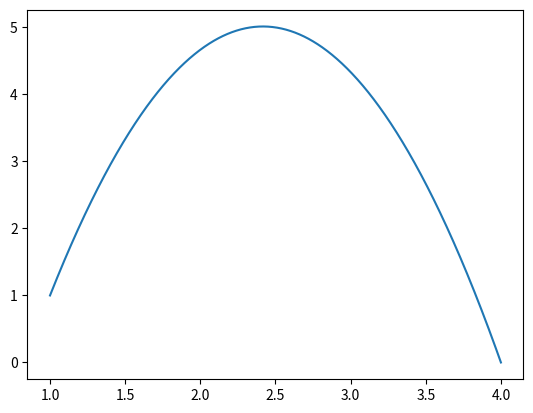

This figure's Python source:
# -*- coding: utf-8 -*-
"""
Created on Thu Mar 11 23:23:10 2021

[redacted]
"""

import matplotlib.pyplot as plt
from scipy.interpolate import interp1d
import numpy as np



x = [1, 2.5, 4]
y = [1, 5, 0]

f = interp1d(x, y, kind='quadratic')

x_interpol = np.linspace(1, 4, 1000) #generate x axis
y_interpol = f(x_interpol) #generate y axis

plt.plot(x_interpol, y_interpol)
plt.show()